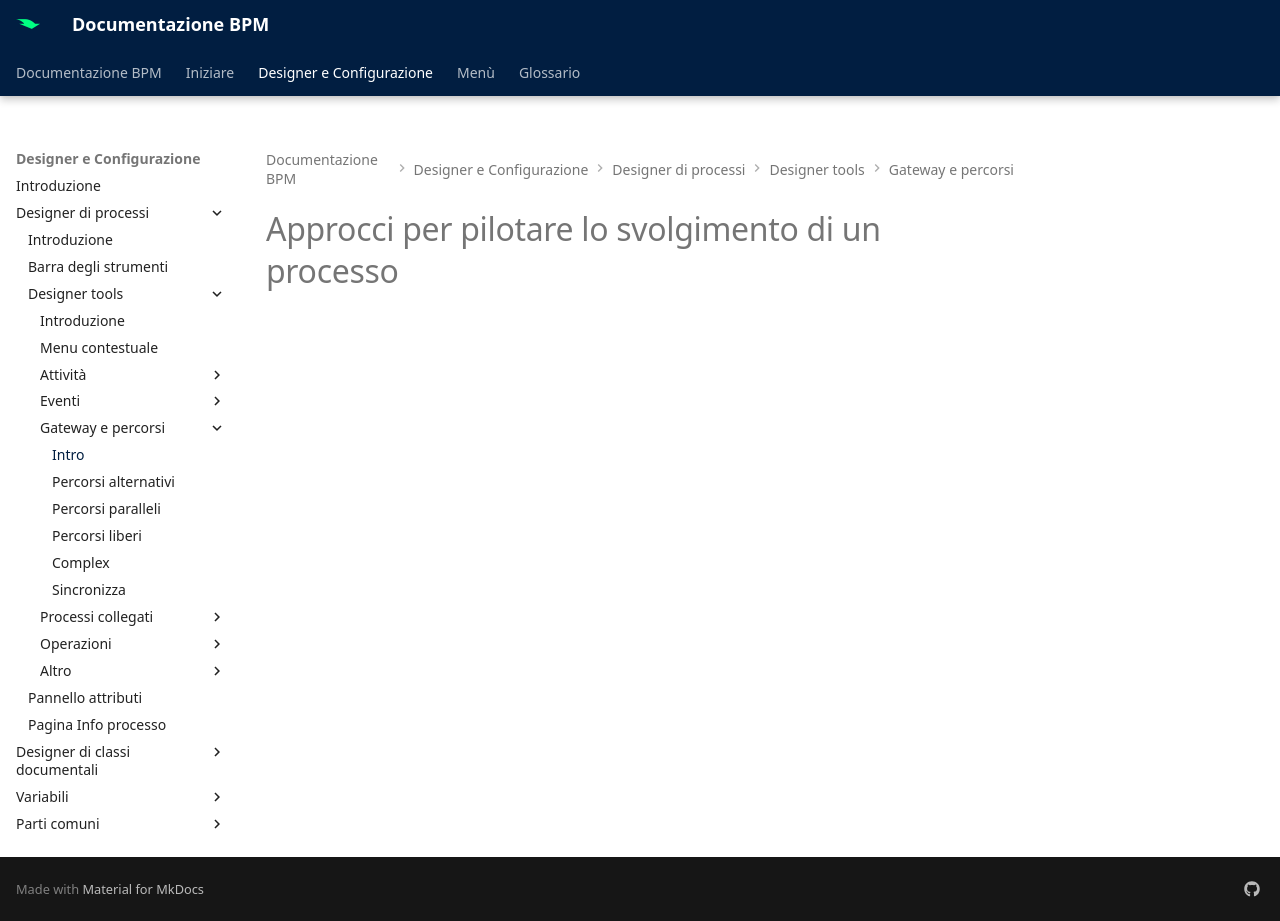

repository: centrosoftware-dev/bpm-docs · page: designer-config/process-designer/designer-tools/gateways/intro/index.html · generator: mkdocs

# Approcci per pilotare lo svolgimento di un processo
